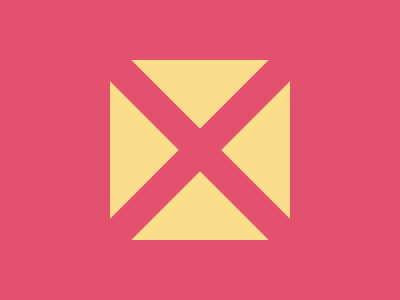

Reproduce this picture with HTML and CSS.

<!DOCTYPE html>
<html lang="en">
  <head>
    <meta charset="UTF-8" />
    <meta name="viewport" content="width=device-width, initial-scale=1.0" />
    <title>Square and triangles</title>
    <style>
      * {
        margin: 0;
        padding: 0;
        box-sizing: border-box;
      }

      main {
        width: 400px;
        height: 300px;
        background: #e3516e;
        display: grid;
        place-items: center;
      }

      div {
        position: relative;
        width: 180px;
        aspect-ratio: 1;
        background-color: #fade8b;
        display: grid;
        place-items: center;
      }

      div::before,
      div::after {
        content: "";
        position: absolute;
        width: 30px;
        height: 300px;
        background-color: #e3516e;
      }

      div::after {
        transform: rotate(45deg);
      }

      div::before {
        transform: rotate(-45deg);
      }
    </style>
  </head>
  <body>
    <!-- https://cssbattle.dev/play/161 -->
    <main>
      <div></div>
    </main>
  </body>
</html>
